The GitHub repository K-Suhas-Bharadwaj/AcromegalyDetection contains a labelled image folder "Dataset" with 2 categories: acromegaly hands, normal hands. Examples follow, each with its label.

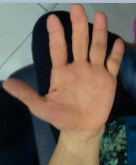
Label: acromegaly hands

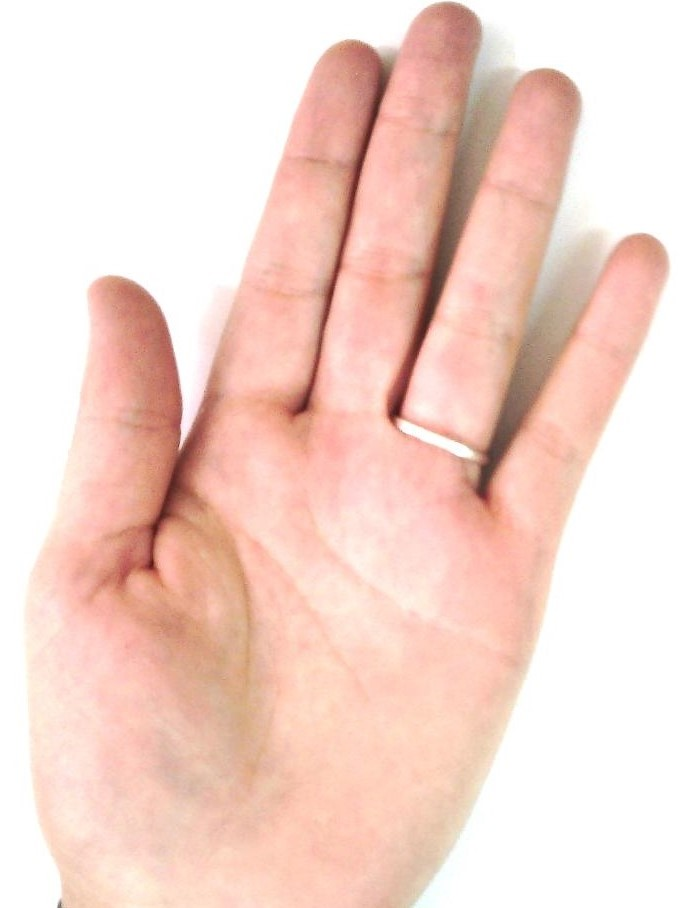
Label: normal hands

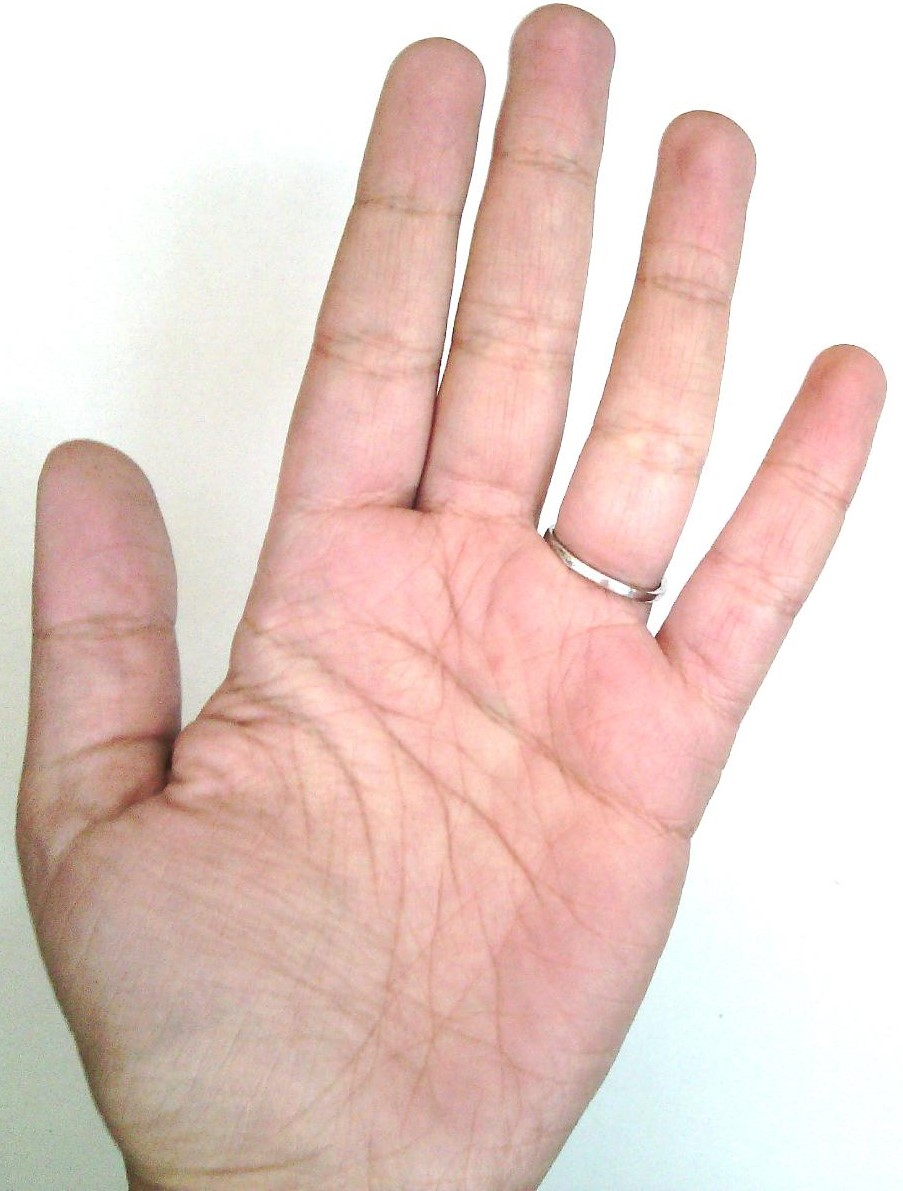
Label: normal hands

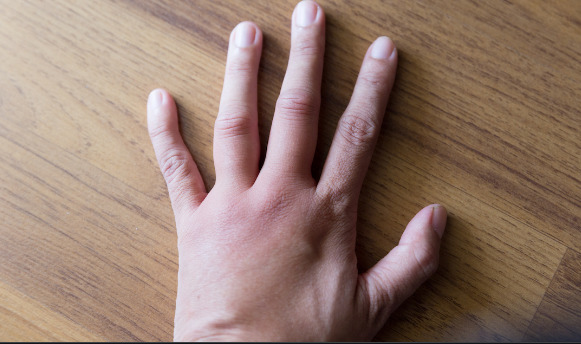
Label: acromegaly hands

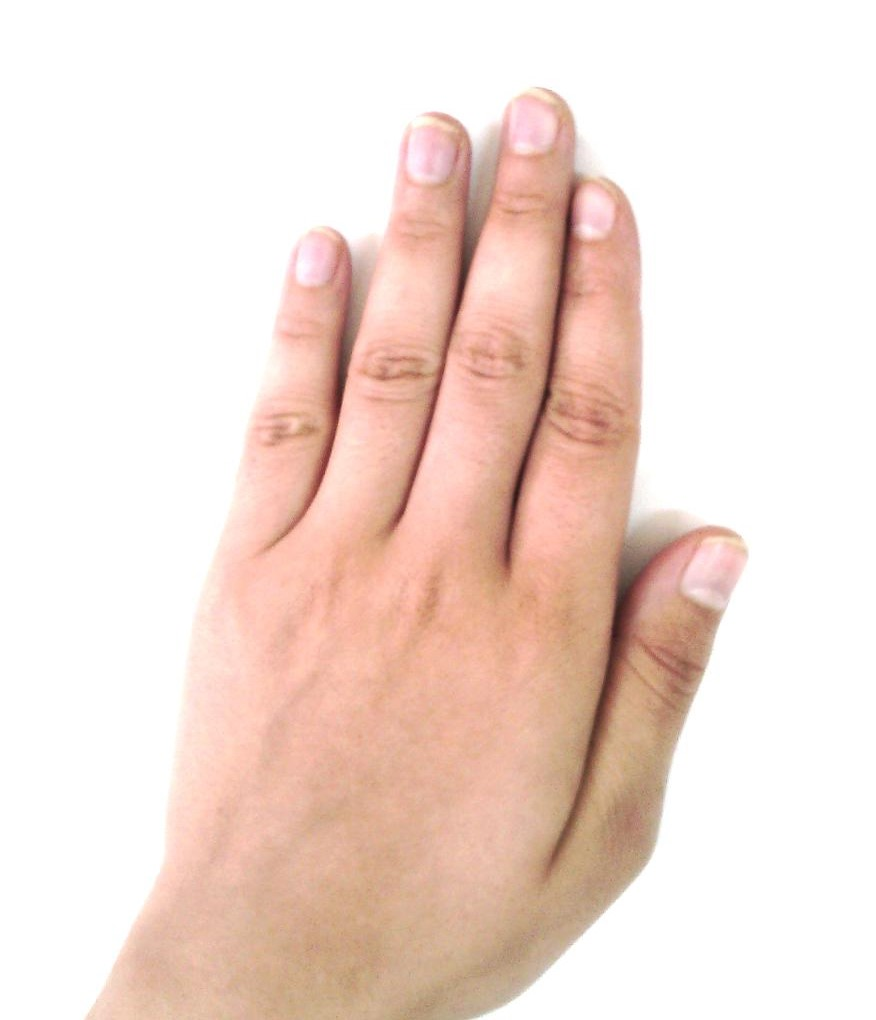
Label: normal hands

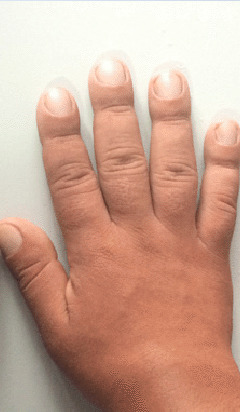
Label: acromegaly hands
